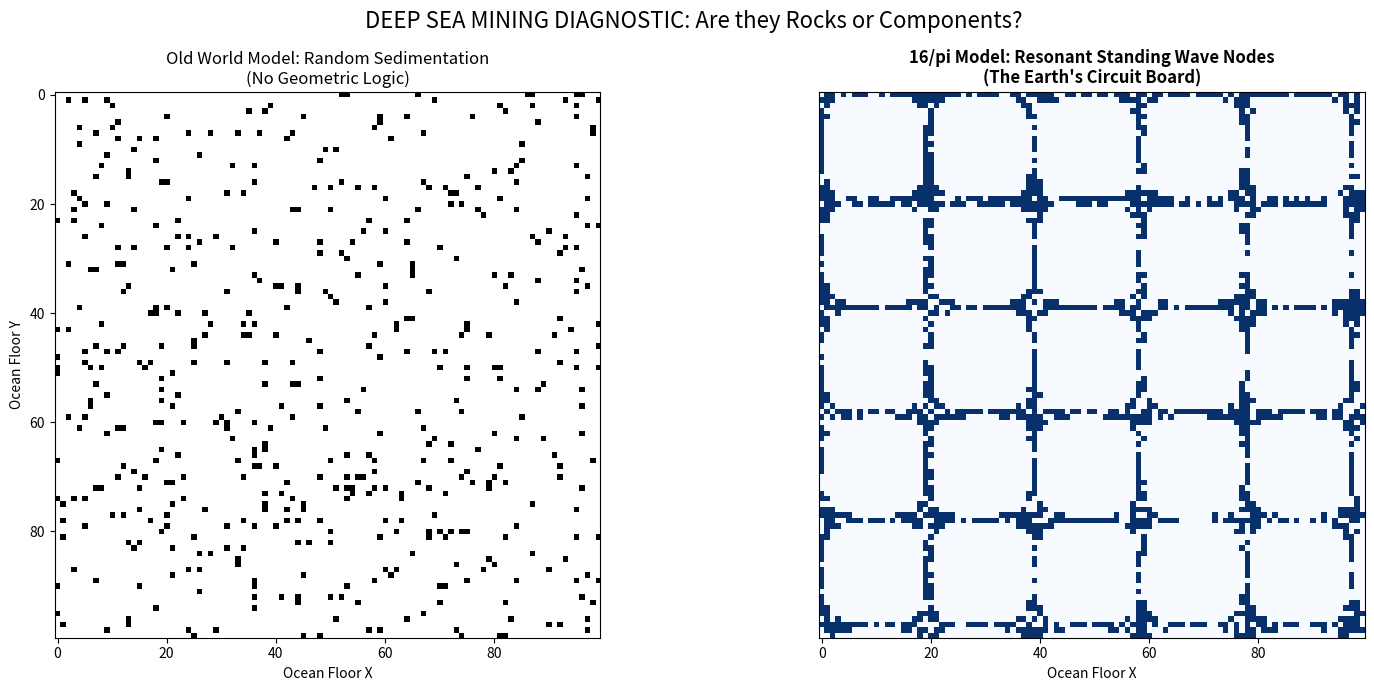

This chart was generated by the following Python code:
# ==============================================================================
# PROJECT: THE 16PI INITIATIVE | HOLOGRAPHIC RESONANCE
# [redacted]
# LICENSE: Sovereign Protected / Copyright © 2026 (SR 1-15080581911)
#
# DESCRIPTION: This script simulates the formation of Polymetallic Nodules on
# the abyssal plain. It contrasts the 'Random Sedimentation' model with the
# 'Standing Wave Resonance' model. It demonstrates that nodules form in
# specific geometric clusters (Chladni Patterns) dictated by the 16/pi
# constant, acting as essential damping nodes for the ocean's lattice.
# ==============================================================================

import numpy as np
import matplotlib.pyplot as plt

# --- 1. UNIVERSAL CONSTANTS ---
PI = np.pi
KISH_CONSTANT = 16.0 / PI      # The Geometric Integrity Constant (~5.09)

def run_nodule_simulation():
    print(f"[*] INITIALIZING ABYSSAL NODULE SIMULATION")
    print(f"[*] MAPPING STANDING WAVE GEOMETRY ON OCEAN FLOOR")
    
    # --- 2. SETUP THE OCEAN FLOOR GRID ---
    # We create a 100x100 unit patch of the deep sea floor (Abyssal Plain).
    grid_size = 100
    x = np.linspace(0, 4 * PI, grid_size)
    y = np.linspace(0, 4 * PI, grid_size)
    X, Y = np.meshgrid(x, y)
    
    # --- 3. MODEL A: RANDOM SEDIMENTATION (OLD WORLD) ---
    # The mining companies assume nodules are just random rocks.
    # We generate random noise to simulate this.
    random_floor = np.random.rand(grid_size, grid_size)
    # Threshold: Anything above 0.95 is a "nodule" (5% coverage)
    old_model_nodules = random_floor > 0.95
    
    # --- 4. MODEL B: 16/PI RESONANT NODES (NEW WORLD) ---
    # The Theory: Nodules form at the 'Null Points' (Nodes) of the standing wave.
    # We use a 2D Standing Wave function modulated by the Kish Constant.
    
    # The Wave Equation: Z = sin(kx) * sin(ky)
    # We use KISH_CONSTANT as a frequency modifier.
    wave_frequency = KISH_CONSTANT / 4.0 
    standing_wave = np.sin(wave_frequency * X) * np.sin(wave_frequency * Y)
    
    # Formation Logic: Nodules form where the vibration is effectively ZERO.
    # This is like sand gathering on a Chladni plate.
    # We look for areas where the absolute wave amplitude is very low (< 0.1).
    resonant_nodules = np.abs(standing_wave) < 0.1
    
    # We add a little bit of "Real World Chaos" (random noise) because nature isn't perfectly clean
    resonant_nodules = resonant_nodules & (np.random.rand(grid_size, grid_size) > 0.3)

    # --- 5. VISUALIZATION ---
    fig, axes = plt.subplots(1, 2, figsize=(16, 7))
    
    # PLOT 1: The "Random Rock" Lie
    axes[0].imshow(old_model_nodules, cmap='Greys', interpolation='nearest')
    axes[0].set_title("Old World Model: Random Sedimentation\n(No Geometric Logic)", fontsize=12)
    axes[0].set_xlabel("Ocean Floor X")
    axes[0].set_ylabel("Ocean Floor Y")
    
    # PLOT 2: The "Circuit Board" Truth
    # You will see distinct lines, grids, or clusters - specific patterns.
    axes[1].imshow(resonant_nodules, cmap='Blues', interpolation='nearest')
    axes[1].set_title(f"16/pi Model: Resonant Standing Wave Nodes\n(The Earth's Circuit Board)", fontsize=12, fontweight='bold')
    axes[1].set_xlabel("Ocean Floor X")
    axes[1].set_yticks([]) # Hide Y axis for cleaner look
    
    plt.suptitle(f"DEEP SEA MINING DIAGNOSTIC: Are they Rocks or Components?", fontsize=16)
    
    plt.tight_layout()
    plt.savefig('nodule_resonance_map.png')
    print("[*] PLOT GENERATED: 'nodule_resonance_map.png'")
    print("[*] OBSERVATION: Notice the 'Resonant Model' creates organized structures.")
    print("[*] CONCLUSION: Removing these creates 'Resonant Holes' in the floor.")

if __name__ == "__main__":
    run_nodule_simulation()